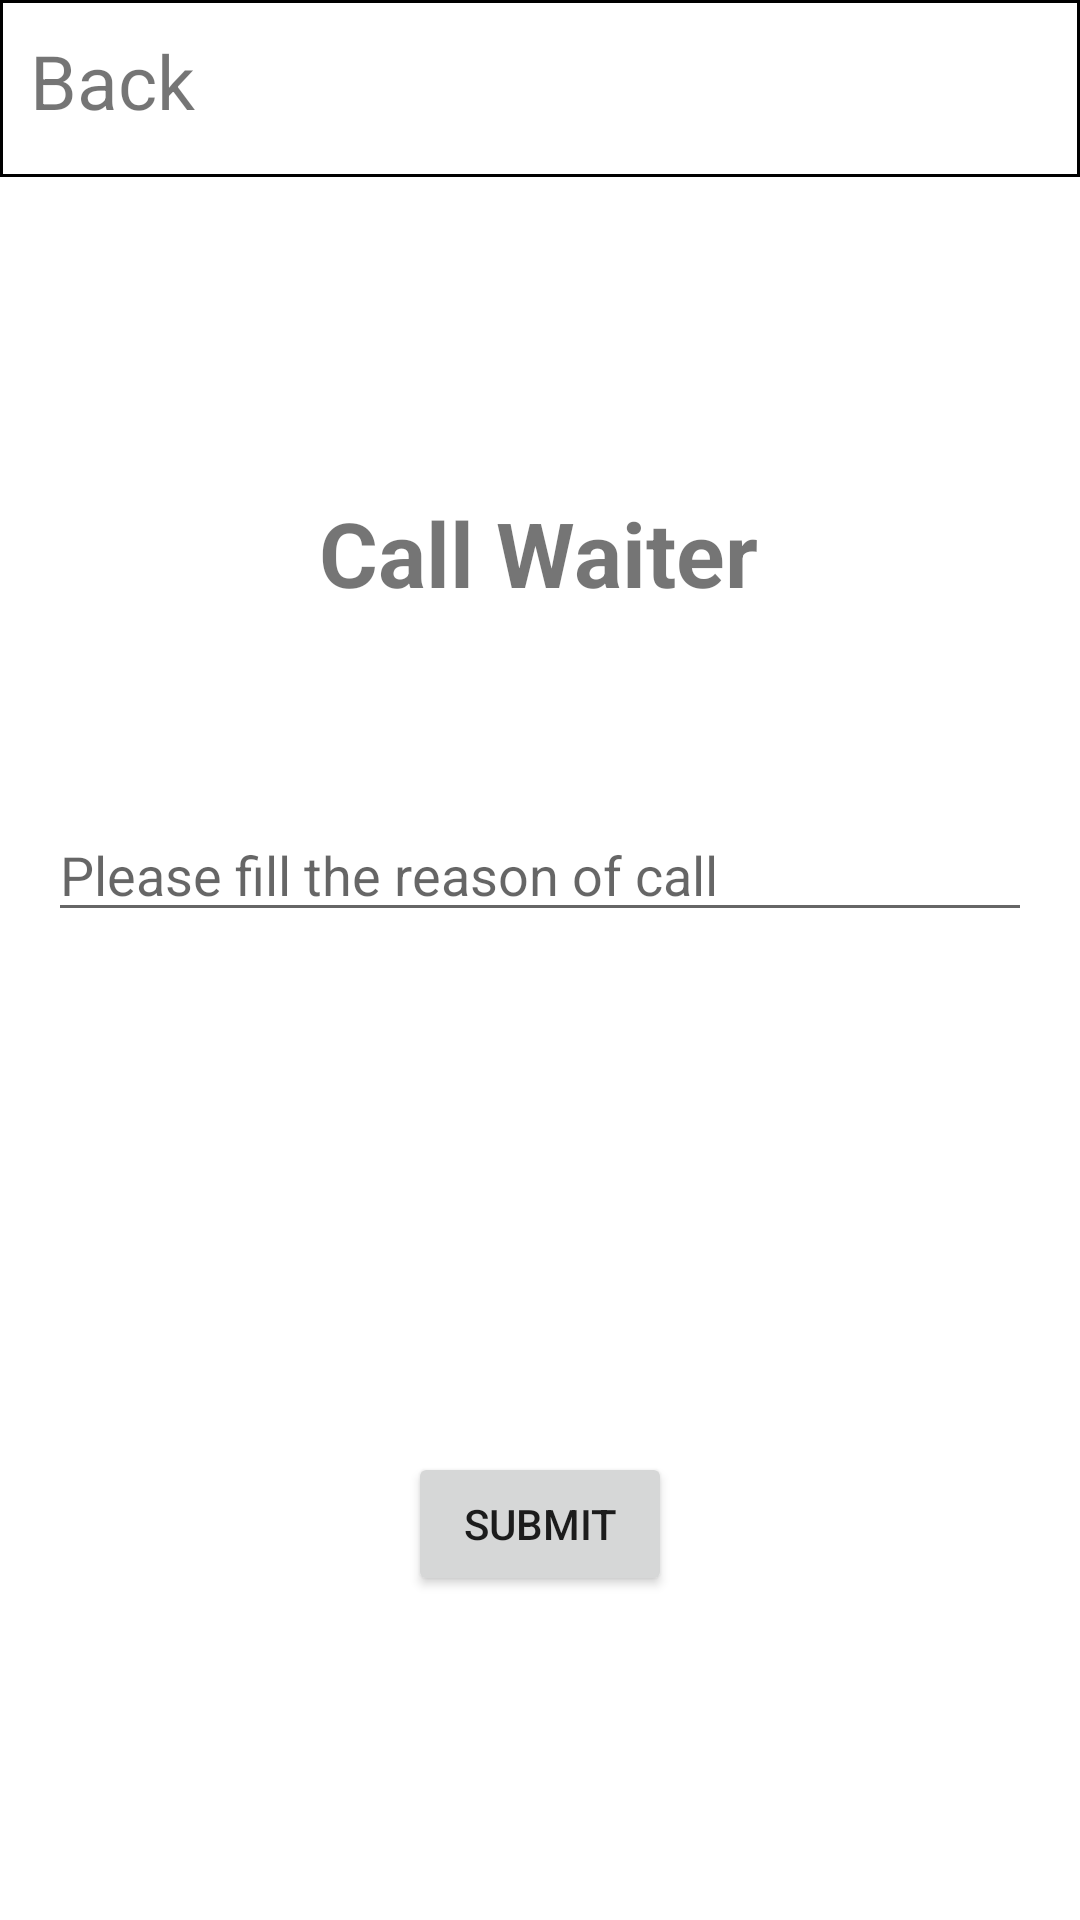

The Android layout XML behind this screen, and the referenced resources:
<!-- AndroidManifest.xml: application theme Theme.Fyp_mobile -->
<!-- res/layout/activity_waiter_view.xml -->
<?xml version="1.0" encoding="utf-8"?>
<androidx.constraintlayout.widget.ConstraintLayout xmlns:android="http://schemas.android.com/apk/res/android"
    xmlns:app="http://schemas.android.com/apk/res-auto"
    xmlns:tools="http://schemas.android.com/tools"
    android:layout_width="match_parent"
    android:layout_height="match_parent">

    <FrameLayout
        android:id="@+id/backFrame"
        android:layout_width="match_parent"
        android:layout_height="60dp"
        android:background="@drawable/bottom_border"
        app:layout_constraintEnd_toEndOf="parent"
        app:layout_constraintStart_toStartOf="parent"
        app:layout_constraintTop_toTopOf="parent">

        <LinearLayout
            android:layout_width="match_parent"
            android:layout_height="match_parent"
            android:orientation="horizontal">

            <TextView
                android:id="@+id/textView13"
                android:layout_width="wrap_content"
                android:layout_height="match_parent"
                android:layout_weight="1"
                android:onClick="backSessionView"
                android:padding="10dp"
                android:text="Back"
                android:textSize="25sp" />

        </LinearLayout>
    </FrameLayout>

    <TextView
        android:id="@+id/textView9"
        android:layout_width="wrap_content"
        android:layout_height="wrap_content"
        android:layout_marginTop="104dp"
        android:text="Call Waiter"
        android:textSize="30sp"
        android:textStyle="bold"
        app:layout_constraintEnd_toEndOf="parent"
        app:layout_constraintHorizontal_bias="0.498"
        app:layout_constraintStart_toStartOf="parent"
        app:layout_constraintTop_toBottomOf="@+id/backFrame" />

    <EditText
        android:id="@+id/waiterCallReason"
        android:layout_width="match_parent"
        android:layout_height="wrap_content"
        android:ems="10"
        android:inputType="text"
        android:layout_margin="16dp"
        android:hint="Please fill the reason of call"
        app:layout_constraintBottom_toBottomOf="parent"
        app:layout_constraintTop_toBottomOf="@+id/textView9"
        app:layout_constraintVertical_bias="0.135"
        tools:layout_editor_absoluteX="16dp" />

    <Button
        android:id="@+id/button3"
        android:layout_width="wrap_content"
        android:layout_height="wrap_content"
        android:onClick="submitCall"
        android:text="Submit"
        app:layout_constraintBottom_toBottomOf="parent"
        app:layout_constraintEnd_toEndOf="parent"
        app:layout_constraintStart_toStartOf="parent"
        app:layout_constraintTop_toBottomOf="@+id/waiterCallReason"
        app:layout_constraintVertical_bias="0.616" />
</androidx.constraintlayout.widget.ConstraintLayout>
<!-- resources referenced by this layout -->
<resources>
  <!-- drawable bottom_border (drawable) -->
  <?xml version="1.0" encoding="utf-8"?>
  <layer-list xmlns:android="http://schemas.android.com/apk/res/android">
      <item android:bottom="1dp">
          <shape android:shape="rectangle">
              <stroke
                  android:width="1dp"
                  android:color="@color/black"/>
          </shape>
      </item>
  </layer-list>
  <style name="Theme.Fyp_mobile" parent="Theme.MaterialComponents.DayNight.DarkActionBar">
          
          <item name="colorPrimary">@color/purple_500</item>
          <item name="colorPrimaryVariant">@color/purple_700</item>
          <item name="colorOnPrimary">@color/white</item>
          
          <item name="colorSecondary">@color/teal_200</item>
          <item name="colorSecondaryVariant">@color/teal_700</item>
          <item name="colorOnSecondary">@color/black</item>
          <item name="windowNoTitle">true</item>
          
          <item name="android:statusBarColor" tools:targetApi="l">?attr/colorPrimaryVariant</item>
          
      </style>
  <!-- not gathered from this repository: default colours our renderer supplied (Android Studio template values) -->
  <color name="purple_500">#FF6200EE</color>
  <color name="purple_700">#FF3700B3</color>
  <color name="teal_200">#FF03DAC5</color>
  <color name="teal_700">#FF018786</color>
  <color name="black">#FF000000</color>
  <color name="white">#FFFFFFFF</color>
</resources>
